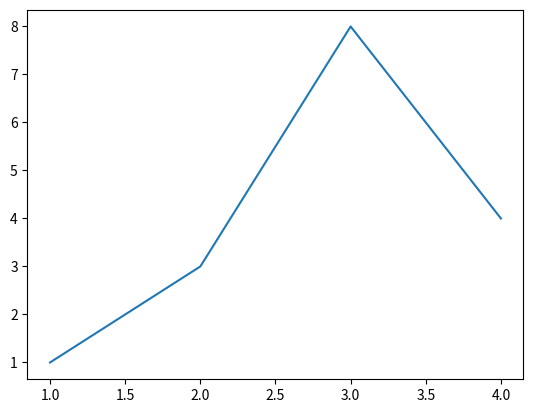

The matplotlib source for this figure: (Note: this script raises an exception after producing the figure.)
# in terminal type: pip install "and library name that you want to install"
import random
# from openpyxl import Workbook
# wb = Workbook()
#
# # grab the active worksheet
# ws = wb.active
#
# # Data can be assigned directly to cells
# ws['A1'] = 42
#
# for i in range(200):
#     ws.append(["Random Number:". random.randrange(1000)])
# # Rows can also be appended
# ws.append([1, 2, 3])
#
# # Python types will automatically be converted
# import datetime
# ws['A2'] = datetime.datetime.now()
#
# # Save the file
# wb.save("sample.xlsx")

import matplotlib.pyplot as plt

x = [1,2,3,4]
y1 = [1,3,8,4]
y2 = [2, 2, 3, 3]

plt.plot(x, y1, label = "series 1")
plt.plot(x, y2, lable = "series 2")

